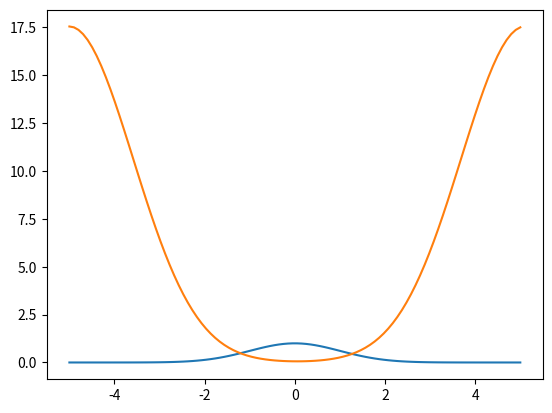

Reproduce this figure in Python.
#!/usr/bin/env python3
# -*- coding: utf-8 -*-
"""
Created on Sat Oct 17 22:34:25 2020

@author: noahlefrancois
"""

import numpy as np
import matplotlib.pyplot as plt
from mpl_toolkits import mplot3d

def gaussian(x, mu, sig):
    return np.exp(-np.power(x - mu, 2.) / (2 * np.power(sig, 2.)))
#Shift an array f by an arbitrary amount shift
def shiftFunc(f, shift):
    fShifted = f
    return fShifted
def correlation(f,g):
    a = np.fft.fft(f)*np.conj(np.fft.fft(g))
    return np.fft.ifft(a)

#Define a gaussian f and an amount to shift it by
Np = 100
xp = np.linspace(-5,5,Np)
mu = 0; sig = 1
f = gaussian(xp,mu,sig)
#Probably want to produce a plot comparing multiple shift values
shift = 1

#Calculate the shifted function g and the correlation h of f*g
g = shiftFunc(f, shift)
h = correlation(f,g)

#Plot the results
plt.plot(xp, gaussian(xp,mu,sig))
plt.plot(xp, h)